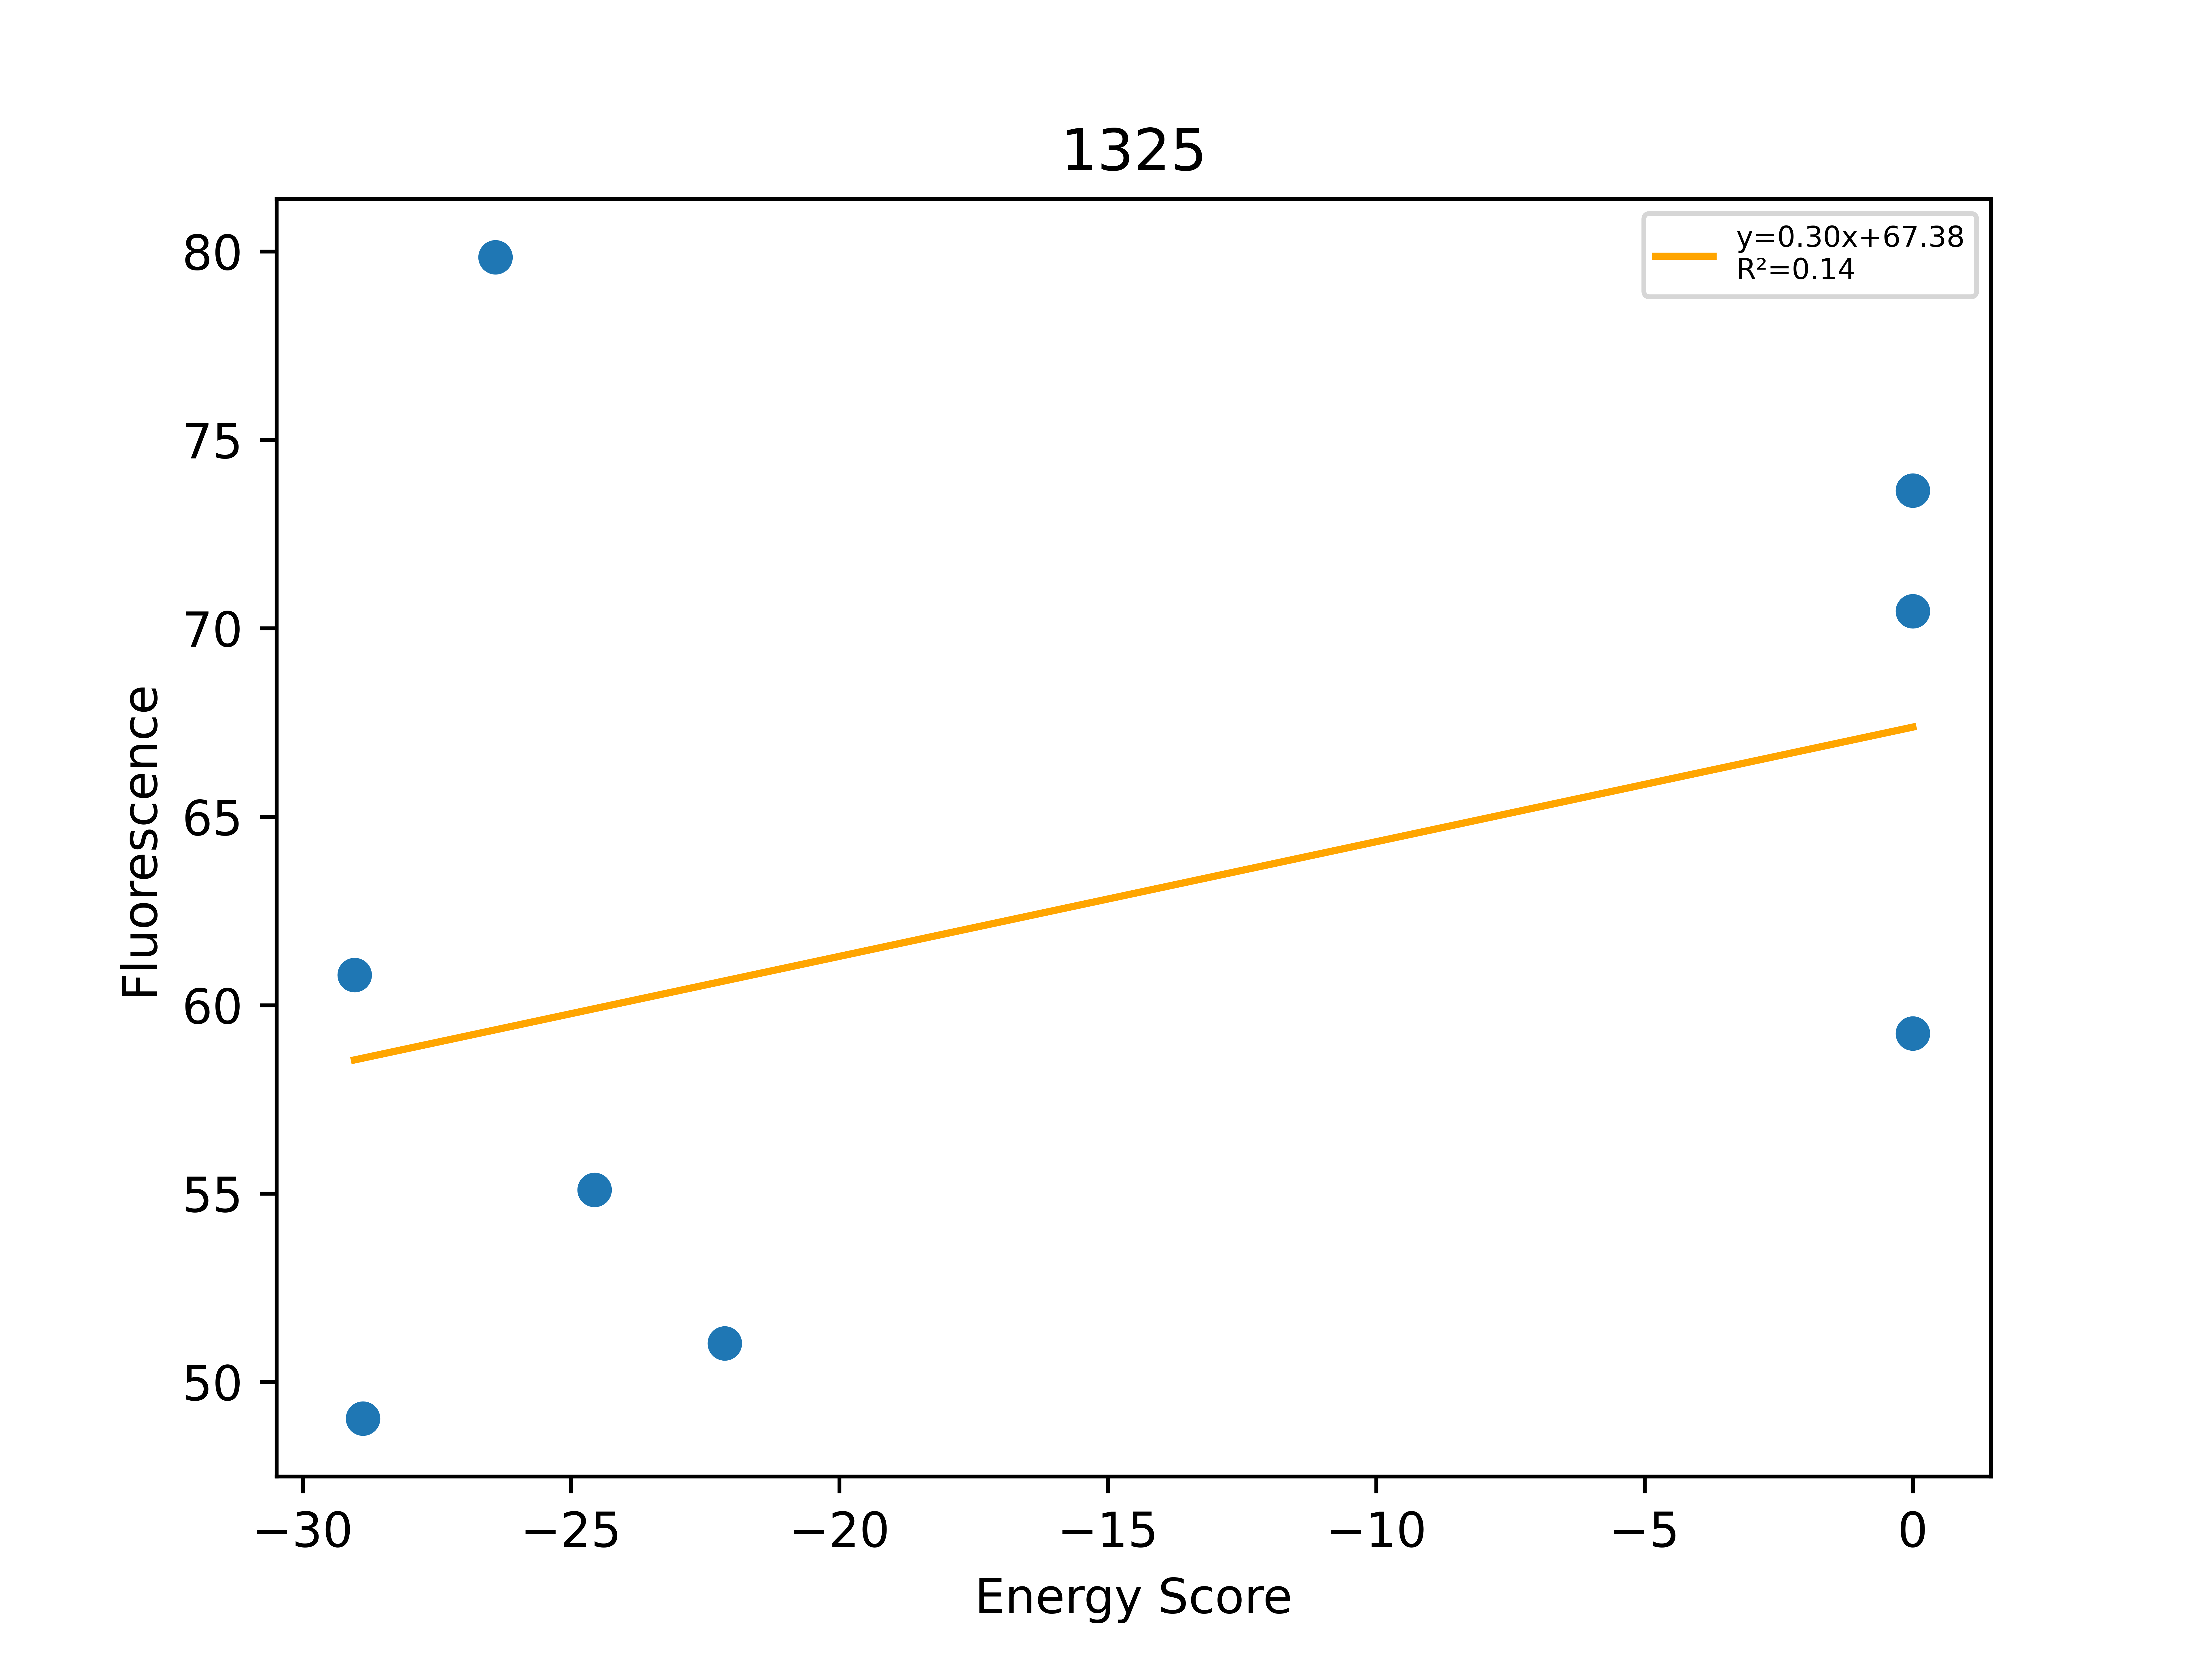

The table this chart was drawn from, first rows:
, Unnamed: 0, Total, Dimer, Monomer, DimerDiff, VDWDimer, VDWDiff, HBONDDimer, HBONDDiff, IMM1Dimer, IMM1Diff, SequenceProbability, DimerSasa, MonomerSasa, startXShift, xShift, xShiftDiff, startCrossingAngle, crossingAngle, crossingAngleDiff, startAxialRotation, axialRotation, axialRotationDiff
0, 339, -29.03, -398.2, -369.1, -7.052, -88.86, -5.872, -69.96, 2.84217e-14, -239.3, -1.18, 0.0001662, 3648, 4606, 8.636, 8.448, 0.1881, 23.92, 25.06, -1.141, 8.775, 1.278, 7.497
1, 342, -28.88, -413.4, -384.5, -22.25, -86.81, -3.83, -85.16, -15.21, -241.4, -3.21, 0.0002595, 3636, 4625, 8.636, 8.448, 0.1881, 23.92, 25.06, -1.141, 8.775, 1.278, 7.497
2, 350, -26.41, -380.2, -353.8, 10.92, -71.2, 11.79, -67.15, 2.81, -241.8, -3.678, 0.0001257, 3721, 4734, 8.636, 8.448, 0.1881, 23.92, 25.06, -1.141, 8.775, 1.278, 7.497
3, 380, -24.56, -413, -388.5, -21.93, -90.15, -7.168, -86.9, -16.94, -236, 2.181, 0.0001298, 3686, 4478, 8.636, 8.448, 0.1881, 23.92, 25.06, -1.141, 8.775, 1.278, 7.497
4, 340, -22.14, -382.4, -360.2, 8.738, -61.5, 21.49, -83.55, -13.59, -237.3, 0.8401, 6.4878e-05, 3676, 4564, 8.636, 8.448, 0.1881, 23.92, 25.06, -1.141, 8.775, 1.278, 7.497
5, 341, 0.0, 636.4, -375.6, 1028, 949.9, 1033, -70.01, -0.04946, -243.5, -5.304, 0.0001852, 3651, 4650, 8.636, 8.448, 0.1881, 23.92, 25.06, -1.141, 8.775, 1.278, 7.497
6, 376, 0.0, -286.2, -383.2, 104.9, 18.94, 101.9, -67.15, 2.81, -238, 0.2124, 7.36256e-05, 3633, 4533, 8.636, 8.448, 0.1881, 23.92, 25.06, -1.141, 8.775, 1.278, 7.497
7, 867, 0.0, 5098, -373.6, 5489, 5410, 5493, -69.96, 2.84217e-14, -242.1, -3.965, 8.6504e-05, 3644, 4648, 8.636, 8.448, 0.1881, 23.92, 25.06, -1.141, 8.775, 1.278, 7.497
